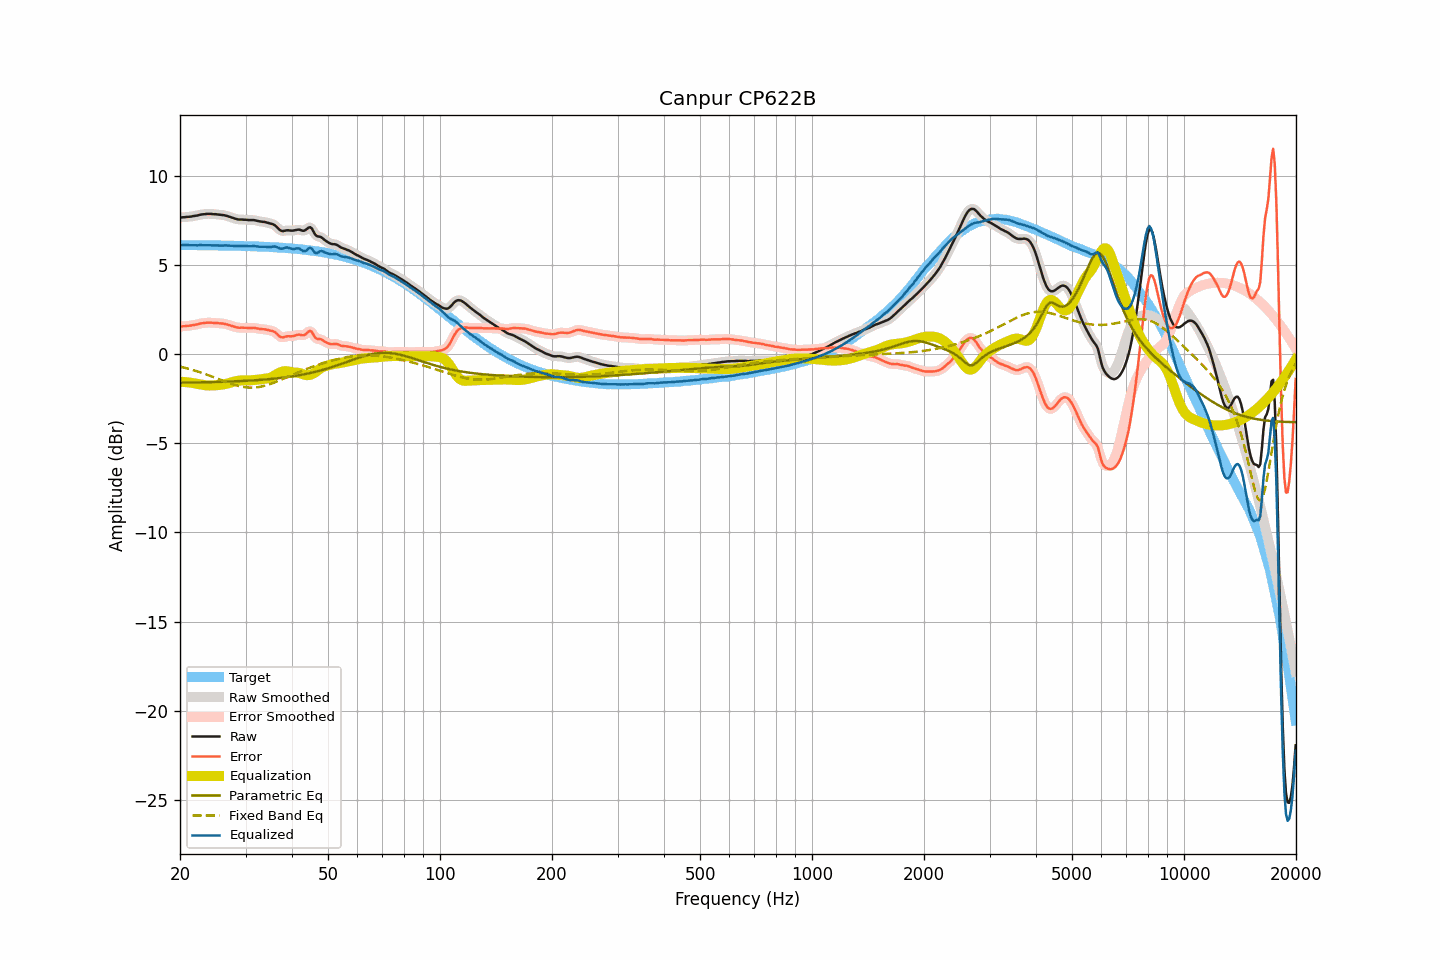

Data behind this chart, as committed beside it:
frequency, raw, smoothed, error, error_smoothed, equalization, parametric_eq, fixed_band_eq, equalized_raw, equalized_smoothed, target
20.00, 7.66, 7.66, 1.55, 1.55, -1.55, -1.60, -0.70, 6.12, 6.11, 6.11
20.20, 7.66, 7.67, 1.55, 1.55, -1.55, -1.60, -0.72, 6.11, 6.11, 6.11
20.40, 7.67, 7.67, 1.56, 1.56, -1.56, -1.60, -0.75, 6.11, 6.11, 6.11
20.61, 7.67, 7.68, 1.56, 1.57, -1.57, -1.60, -0.77, 6.11, 6.11, 6.11
20.81, 7.69, 7.69, 1.58, 1.58, -1.57, -1.60, -0.79, 6.12, 6.11, 6.11
21.02, 7.69, 7.69, 1.58, 1.58, -1.58, -1.60, -0.82, 6.11, 6.11, 6.11
21.23, 7.70, 7.71, 1.59, 1.60, -1.60, -1.60, -0.84, 6.11, 6.11, 6.11
21.44, 7.71, 7.72, 1.60, 1.61, -1.61, -1.59, -0.87, 6.11, 6.11, 6.11
21.66, 7.73, 7.73, 1.63, 1.62, -1.62, -1.59, -0.89, 6.11, 6.11, 6.11
21.87, 7.74, 7.74, 1.64, 1.64, -1.64, -1.59, -0.92, 6.10, 6.10, 6.11
22.09, 7.76, 7.76, 1.66, 1.65, -1.66, -1.59, -0.95, 6.11, 6.10, 6.11
22.31, 7.77, 7.78, 1.67, 1.67, -1.68, -1.59, -0.98, 6.10, 6.10, 6.11
22.54, 7.80, 7.80, 1.70, 1.70, -1.70, -1.59, -1.01, 6.11, 6.11, 6.10
22.76, 7.82, 7.82, 1.72, 1.72, -1.71, -1.58, -1.04, 6.11, 6.11, 6.10
22.99, 7.83, 7.84, 1.73, 1.73, -1.73, -1.58, -1.07, 6.10, 6.11, 6.10
23.22, 7.84, 7.85, 1.74, 1.74, -1.74, -1.58, -1.10, 6.10, 6.10, 6.10
23.45, 7.85, 7.85, 1.75, 1.75, -1.75, -1.58, -1.13, 6.10, 6.10, 6.10
23.69, 7.86, 7.86, 1.76, 1.76, -1.76, -1.58, -1.16, 6.10, 6.10, 6.10
23.92, 7.86, 7.86, 1.77, 1.77, -1.76, -1.57, -1.20, 6.10, 6.10, 6.10
24.16, 7.86, 7.86, 1.77, 1.76, -1.76, -1.57, -1.23, 6.10, 6.10, 6.10
24.40, 7.85, 7.85, 1.76, 1.76, -1.76, -1.57, -1.26, 6.09, 6.10, 6.10
24.65, 7.84, 7.85, 1.75, 1.75, -1.76, -1.57, -1.30, 6.09, 6.09, 6.10
24.89, 7.84, 7.84, 1.75, 1.75, -1.75, -1.57, -1.33, 6.09, 6.09, 6.09
25.14, 7.83, 7.83, 1.74, 1.74, -1.74, -1.56, -1.37, 6.09, 6.09, 6.09
25.39, 7.82, 7.82, 1.73, 1.73, -1.74, -1.56, -1.40, 6.09, 6.09, 6.09
25.65, 7.81, 7.81, 1.72, 1.73, -1.73, -1.56, -1.44, 6.09, 6.09, 6.09
25.91, 7.80, 7.80, 1.72, 1.72, -1.72, -1.55, -1.47, 6.09, 6.09, 6.09
26.16, 7.79, 7.79, 1.71, 1.71, -1.70, -1.55, -1.51, 6.09, 6.09, 6.09
26.43, 7.77, 7.77, 1.69, 1.69, -1.68, -1.55, -1.54, 6.09, 6.09, 6.08
26.69, 7.75, 7.75, 1.67, 1.67, -1.66, -1.55, -1.58, 6.09, 6.09, 6.08
26.96, 7.72, 7.72, 1.64, 1.64, -1.64, -1.54, -1.61, 6.09, 6.09, 6.08
27.23, 7.69, 7.69, 1.61, 1.62, -1.61, -1.54, -1.64, 6.08, 6.08, 6.08
27.50, 7.66, 7.66, 1.59, 1.59, -1.58, -1.54, -1.67, 6.08, 6.08, 6.08
27.77, 7.63, 7.63, 1.56, 1.56, -1.56, -1.53, -1.70, 6.08, 6.08, 6.08
28.05, 7.60, 7.60, 1.53, 1.53, -1.53, -1.53, -1.73, 6.07, 6.07, 6.07
28.33, 7.57, 7.58, 1.50, 1.50, -1.51, -1.52, -1.75, 6.06, 6.06, 6.07
28.62, 7.55, 7.56, 1.48, 1.49, -1.50, -1.52, -1.78, 6.06, 6.06, 6.07
28.90, 7.54, 7.55, 1.48, 1.48, -1.49, -1.52, -1.80, 6.06, 6.06, 6.07
29.19, 7.54, 7.54, 1.48, 1.48, -1.48, -1.51, -1.82, 6.07, 6.07, 6.06
29.48, 7.54, 7.54, 1.48, 1.48, -1.47, -1.51, -1.84, 6.07, 6.07, 6.06
29.78, 7.53, 7.54, 1.47, 1.48, -1.47, -1.50, -1.85, 6.06, 6.07, 6.06
30.08, 7.53, 7.53, 1.48, 1.47, -1.47, -1.50, -1.86, 6.06, 6.06, 6.06
30.38, 7.52, 7.52, 1.47, 1.47, -1.47, -1.49, -1.87, 6.05, 6.05, 6.05
30.68, 7.51, 7.52, 1.46, 1.47, -1.47, -1.49, -1.88, 6.04, 6.05, 6.05
30.99, 7.51, 7.52, 1.46, 1.47, -1.47, -1.48, -1.88, 6.05, 6.05, 6.05
31.30, 7.51, 7.51, 1.47, 1.47, -1.46, -1.48, -1.88, 6.05, 6.05, 6.05
31.61, 7.51, 7.51, 1.47, 1.47, -1.46, -1.47, -1.88, 6.06, 6.05, 6.04
31.93, 7.49, 7.49, 1.45, 1.46, -1.45, -1.47, -1.87, 6.05, 6.05, 6.04
32.24, 7.47, 7.47, 1.44, 1.44, -1.44, -1.46, -1.86, 6.03, 6.04, 6.04
32.57, 7.45, 7.45, 1.42, 1.42, -1.43, -1.45, -1.85, 6.02, 6.02, 6.03
32.89, 7.43, 7.44, 1.40, 1.41, -1.42, -1.45, -1.83, 6.02, 6.02, 6.03
33.22, 7.42, 7.43, 1.40, 1.40, -1.40, -1.44, -1.81, 6.02, 6.02, 6.03
33.55, 7.41, 7.41, 1.39, 1.39, -1.39, -1.43, -1.79, 6.02, 6.02, 6.02
33.89, 7.40, 7.40, 1.39, 1.38, -1.38, -1.42, -1.77, 6.02, 6.02, 6.02
34.23, 7.37, 7.38, 1.36, 1.36, -1.37, -1.42, -1.74, 6.01, 6.01, 6.01
34.57, 7.35, 7.35, 1.35, 1.34, -1.35, -1.41, -1.71, 6.00, 6.00, 6.01
34.92, 7.32, 7.33, 1.32, 1.32, -1.33, -1.40, -1.68, 6.00, 6.00, 6.00
35.27, 7.30, 7.31, 1.30, 1.31, -1.29, -1.39, -1.65, 6.01, 6.02, 6.00
35.62, 7.27, 7.27, 1.28, 1.28, -1.24, -1.38, -1.62, 6.03, 6.03, 5.99
35.97, 7.22, 7.22, 1.23, 1.23, -1.19, -1.37, -1.58, 6.03, 6.03, 5.99
... 635 more rows
